Run: headless pygame with SDL's dummy video driver; simulated clock (each Clock.tick advances the game by its frame time, no real sleeping); random seed 0; keys injected as events and as key.get_pressed() state; mouse plan: one left click at the window centre at the start of phase 2, then a move to the lower-right quarter at the start of phase 3.
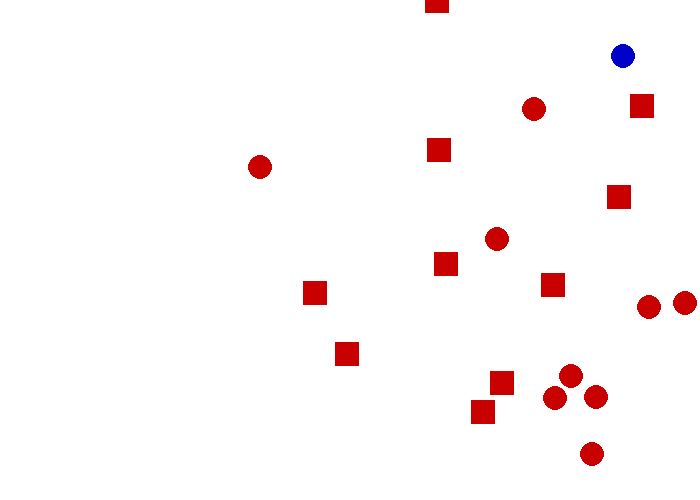
Frame 1 of 4 · flips 1–60 · no input
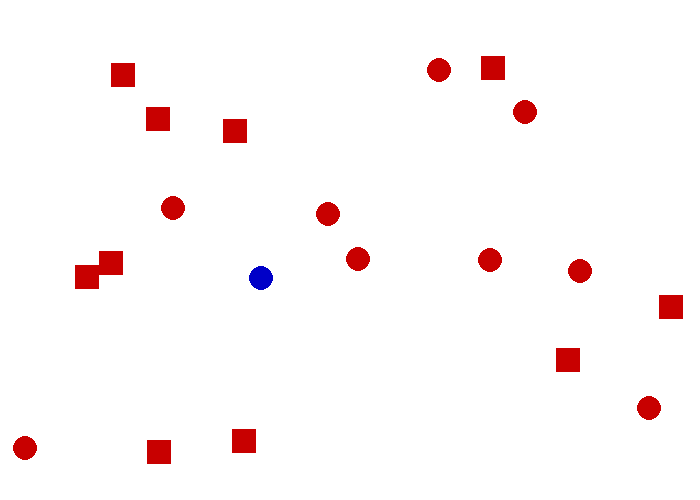
Frame 2 of 4 · flips 61–180 · clicked the window centre · tapped SPACE, RETURN · held RIGHT (→), D
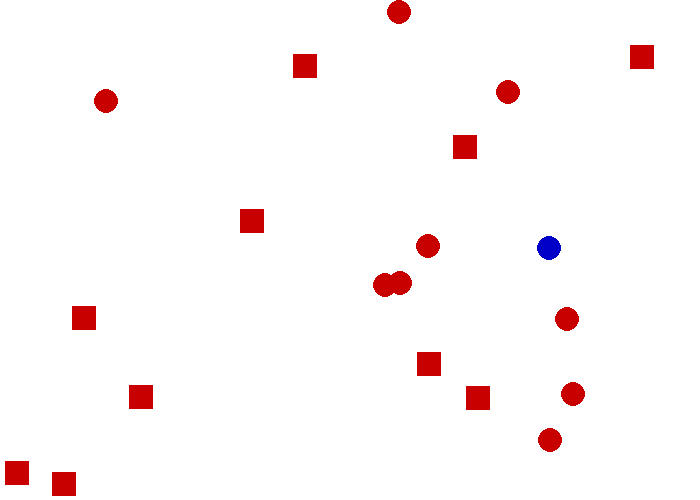
Frame 3 of 4 · flips 181–300 · moved the mouse to the lower-right quarter · held DOWN (↓), S
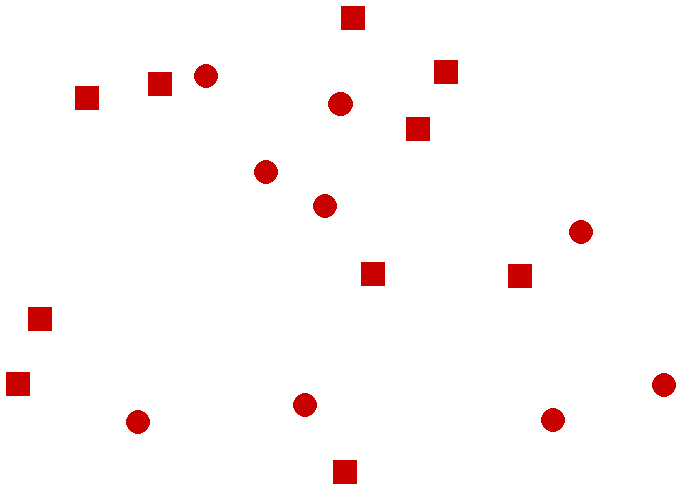
Frame 4 of 4 · flips 301–420 · held LEFT (←), A, UP (↑), W

The pygame program that drew these frames:

import pygame
import math
import random
pygame.init()
friction = 1

#circle that moves and bounces off other items and walls
class Ball:
  def __init__(self, xPos, yPos, xVel, yVel, radius, color):
    self.xPos = xPos
    self.yPos = yPos
    self.xVel = xVel
    self.yVel = yVel
    self.radius = radius
    self.color = color

  def show(self, screen):
    pygame.draw.circle(screen, self.color, (int(self.xPos), int(self.yPos)), self.radius)
#method 1
  def move(self, screen):
    w, h = screen.get_size()
    self.xPos += self.xVel
    self.yPos += self.yVel
    if self.xPos >= w-self.radius or self.xPos <= self.radius:
      self.xPos -= self.xVel
      self.xVel *= -friction
    if self.yPos <= self.radius or self.yPos >= h-self.radius:
      self.yPos -= self.yVel
      self.yVel *= -friction
      
#square that moves and bounces off walls and other items
class Box:
  def __init__(self, xPos, yPos, xVel, yVel, radius, color):
    self.xPos = xPos
    self.yPos = yPos
    self.xVel = xVel
    self.yVel = yVel
    self.radius = radius
    self.color = color

  def show(self, screen):
    pygame.draw.rect(screen, self.color, (int(self.xPos-self.radius), int(self.yPos-self.radius), int(self.radius*2), int(self.radius*2)))
# method 2
  def move(self, screen):
    w, h = screen.get_size()
    self.xPos += self.xVel
    self.yPos += self.yVel
    if self.xPos >= w-self.radius or self.xPos <= self.radius:
      self.xVel *= -friction
    if self.yPos <= self.radius or self.yPos >= h-self.radius:
      self.yVel *= -friction

#makes the background change color and everything pause for a given amount of time
class Distraction:
  def __init__(self, period, color):
    self.period = period
    self.color = color

  def show(self, screen):
    w, h = screen.get_size()
    pygame.time.wait(self.period)
    shape = Box(0,0,0,0,w+h,self.color)
    #Use of inheritance
    shape.show(screen)

# method 3
#Determines when the distraction should be shown
  def showOrNo(self, avgPerSecond, ticks):
    if random.randrange(1000/avgPerSecond) == ticks % (1000/avgPerSecond):
      return True
    return False

def sign(x):
  if x == 0:
    return x
  else:
    return abs(x)/x

size = (700,500)
screen = pygame.display.set_mode(size)

mod = random.randrange(3,40)


balls = []
items = []
for i in range(10):
  ball = Ball(random.randrange(20,680),random.randrange(20,480), random.randrange(1,60)/10, random.randrange(1,150)/10, 12, (200,0,0))
  balls.append(ball)
  items.append(ball)
boxes = []
for i in range(10):
  box = Box(random.randrange(20,680),random.randrange(20,480), random.randrange(1,60)/10, random.randrange(1,150)/10, 12, (200,0,0))
  boxes.append(box)
  items.append(box)

specialItem = random.choice(items)
specialItem.color = (0,0,200)


#boxes = [box1]
clock = pygame.time.Clock()
x = 0
printed = False
running = True
print("follow the blue object after it turns red for 20 seconds")
while running:
  clock.tick(60)
  if "MOUSEBUTTONUP" in pygame.event.get():
    pass
  screen.fill((255, 255, 255))
  # changes the ball to red after 5 seconds
  if pygame.time.get_ticks() >= 5000 and pygame.time.get_ticks() < 5100:
    specialItem.color = (201,0,0)
  # for the next 20 seconds everything moves
  if pygame.time.get_ticks() <= 25000:
    for ball in balls:
      ball.move(screen)
      ball.show(screen)
    for box in boxes:
      box.move(screen)
      box.show(screen)
    for item1 in items:
      for item2 in items[items.index(item1)+1:]:
        distance = math.sqrt((item1.xPos-item2.xPos)**2 + (item1.yPos-item2.yPos)**2)
        if distance <= item1.radius + item2.radius:
          oneX = item1.xVel
          oneY = item1.yVel
          twoX = item2.xVel
          twoY = item2.yVel
          item1.xVel, item1.yVel = item2.xVel*friction, item2.yVel*friction
          item2.xVel, item2.yVel = oneX*friction, oneY*friction
  # after 20 seconds, everything stops moving
  else:
    if not printed:
      print("click on the correct object to win!")
      printed = True
    for item in items:
      item.show(screen)
    if pygame.mouse.get_pressed()[0] == True:
      if math.sqrt((pygame.mouse.get_pos()[0] - specialItem.xPos)**2 + (pygame.mouse.get_pos()[1] - specialItem.yPos)**2) < specialItem.radius:
        print("you won!")
      else:
        print("you lost!")
      specialItem.color = (0,0,200)
      specialItem.show(screen)
      pygame.quit()

  # at random points with given probability, a green rectangle shows up and everyting pauses
  d = Distraction(random.randrange(100,1000),(0,255,0))
  if d.showOrNo(0.5, pygame.time.get_ticks()):
    d.show(screen)
      




  

  pygame.display.flip()
